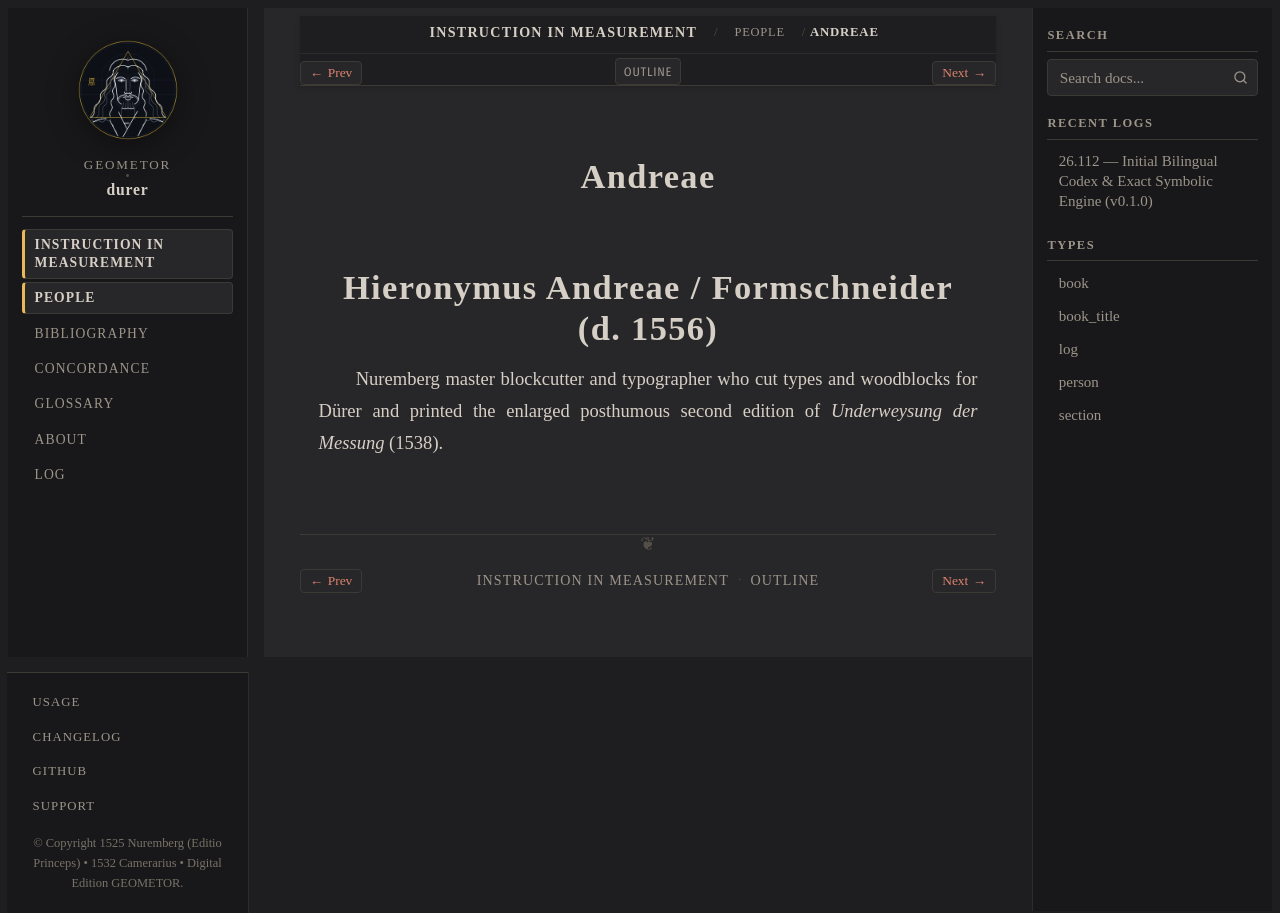

repository: geometor/durer · page: underweysung/people/andreae.html · generator: sphinx

:type: person
:layout: book
:death_year: 1556
:death_label: 1556
:lifespan: d. 1556
:excerpt: Hieronymus Andreae / Formschneider (d. 1556)

.. _person-andreae:

Andreae
=======

Hieronymus Andreae / Formschneider (d. 1556)
============================================
Nuremberg master blockcutter and typographer who cut types and woodblocks for Dürer and printed
the enlarged posthumous second edition of *Underweysung der Messung* (1538).
